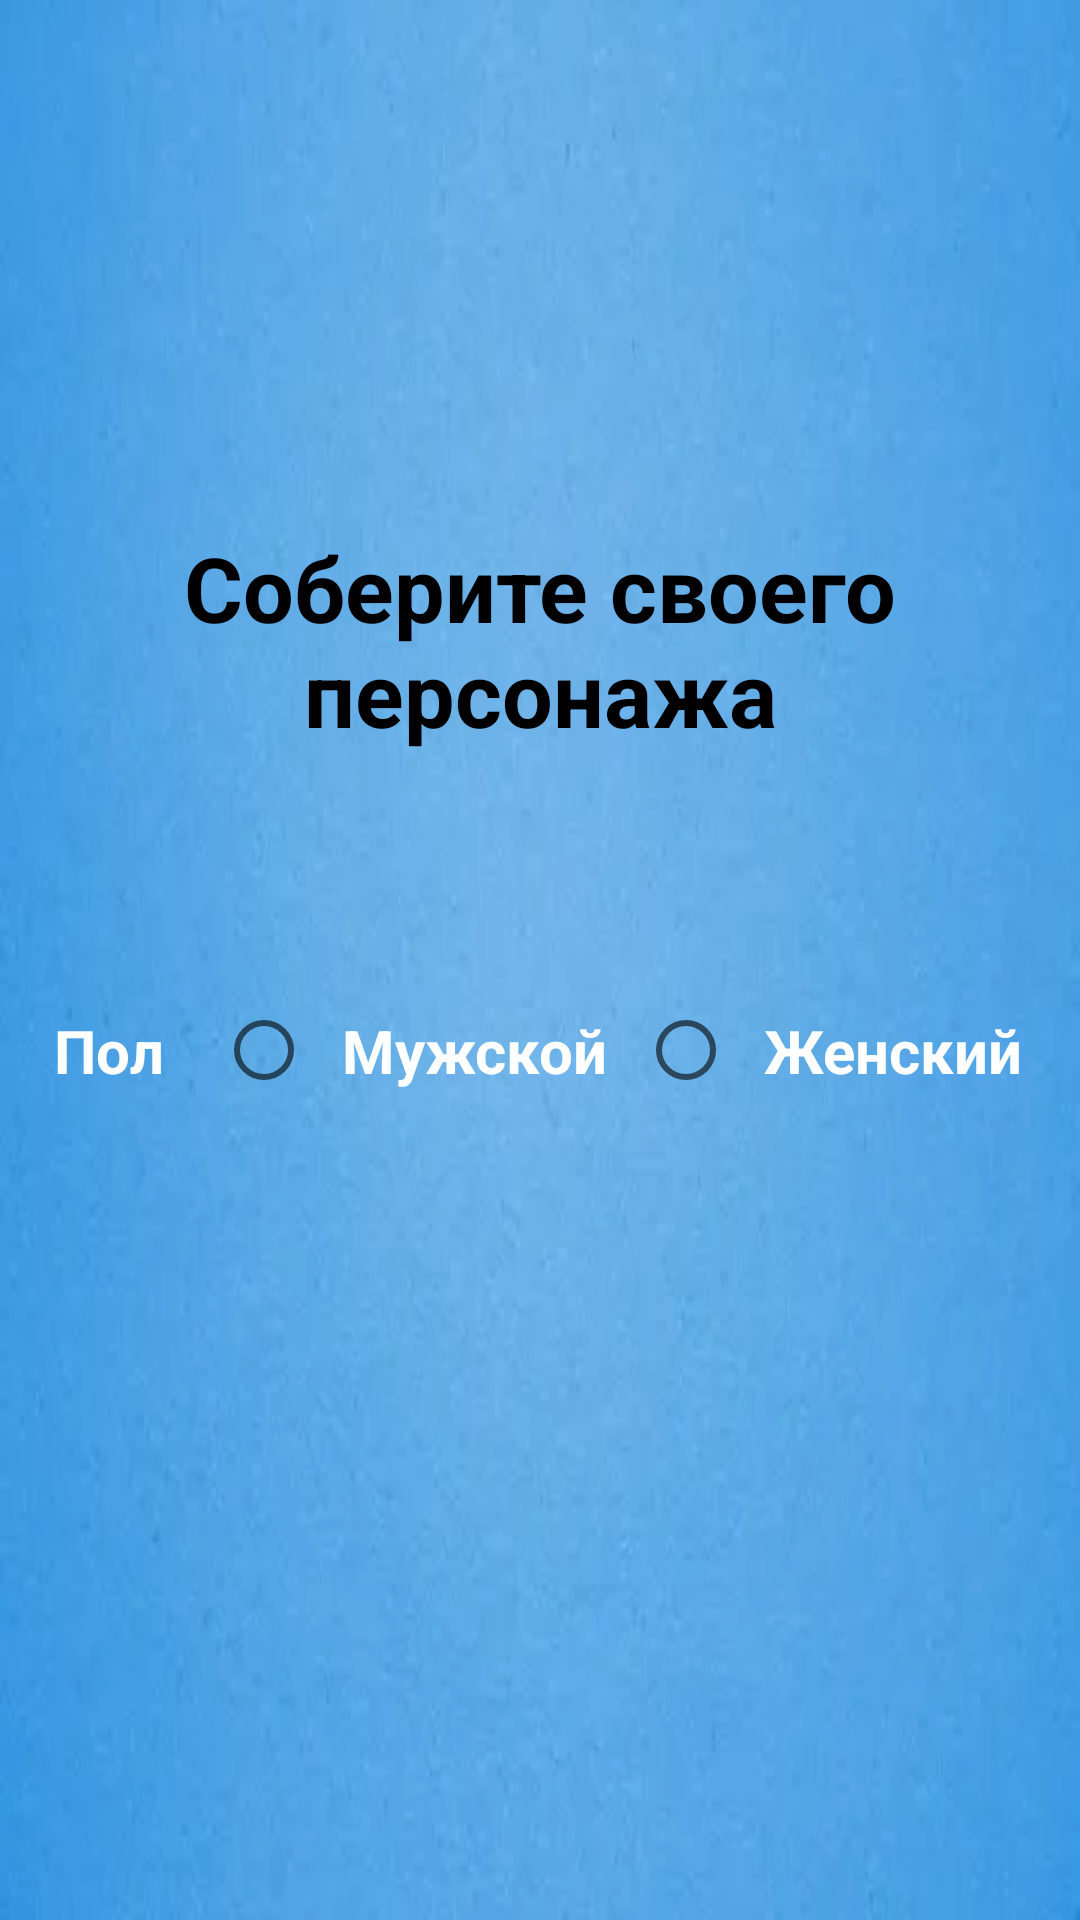

Here is an Android app screen rendered from its layout file. Give the layout XML and the strings, colors and styles it references.
<!-- AndroidManifest.xml: application theme Theme.Visual_Novel_ -->
<!-- res/layout/activity_build_character.xml -->
<?xml version="1.0" encoding="utf-8"?>
<androidx.constraintlayout.widget.ConstraintLayout xmlns:android="http://schemas.android.com/apk/res/android"
    xmlns:app="http://schemas.android.com/apk/res-auto"
    xmlns:tools="http://schemas.android.com/tools"
    android:layout_width="match_parent"
    android:layout_height="match_parent"
    android:background="@drawable/background_of_main_screen"
    tools:context=".scenes.BuildCharacterActivity">

    <LinearLayout
        android:id="@+id/linearLayout"
        android:layout_width="match_parent"
        android:layout_height="match_parent"
        android:layout_marginTop="100dp"
        android:layout_marginBottom="200dp"
        android:orientation="vertical"
        app:layout_constraintBottom_toBottomOf="parent"
        app:layout_constraintTop_toTopOf="parent"
        tools:ignore="MissingConstraints"
        tools:layout_editor_absoluteX="1dp">

        <TextView
            android:id="@+id/game_name"
            android:layout_width="match_parent"
            android:layout_height="0dp"
            android:layout_weight="2"
            android:gravity="center"
            android:text="@string/build_your_character"
            android:textColor="@color/black"
            android:textSize="30sp"
            android:textStyle="bold" />



        <LinearLayout
            android:layout_width="match_parent"
            android:layout_height="0dp"
            android:layout_weight="1"
            android:orientation="horizontal">

            <TextView
                android:id="@+id/gender"
                android:layout_width="0dp"
                android:layout_height="wrap_content"
                android:layout_weight="1"
                android:gravity="center"
                android:text="@string/gender"
                android:textColor="@color/white"
                android:textSize="20sp"
                android:textStyle="bold"
                android:padding="10dp"/>

            <RadioGroup
                android:id="@+id/gender_radio_group"
                android:layout_width="0dp"
                android:layout_height="wrap_content"
                android:layout_weight="4"
                android:orientation="horizontal">

                <RadioButton
                    android:id="@+id/male_radio_button"
                    android:layout_width="wrap_content"
                    android:layout_height="wrap_content"
                    android:text="@string/male"
                    android:textColor="@color/white"
                    android:textSize="20sp"
                    android:textStyle="bold"
                    android:padding="10dp"/>

                <RadioButton
                    android:id="@+id/female_radio_button"
                    android:layout_width="wrap_content"
                    android:layout_height="wrap_content"
                    android:text="@string/female"
                    android:textColor="@color/white"
                    android:textSize="20sp"
                    android:textStyle="bold"
                    android:padding="10dp"/>
            </RadioGroup>

        </LinearLayout>



    </LinearLayout>

    <LinearLayout
        android:layout_width="match_parent"
        android:layout_height="match_parent"
        android:layout_marginTop="650dp"
        android:orientation="horizontal"
        app:layout_constraintBottom_toBottomOf="parent"
        app:layout_constraintTop_toBottomOf="@+id/linearLayout"
        tools:ignore="MissingConstraints"
        tools:layout_editor_absoluteX="1dp">

        <Button
            android:id="@+id/button5"
            android:layout_width="0dp"
            android:layout_height="wrap_content"
            android:layout_weight="1"
            android:gravity="center"
            android:onClick="onClick"
            android:text="Меню" />
        <Button
            android:id="@+id/next"
            android:layout_width="0dp"
            android:onClick="onClick"
            android:layout_height="wrap_content"
            android:layout_weight="1"
            android:gravity="center"
            android:text="Далее" />
    </LinearLayout>

</androidx.constraintlayout.widget.ConstraintLayout>
<!-- resources referenced by this layout -->
<resources>
  <!-- drawable background_of_main_screen: png bitmap (drawable, 106226 bytes) -->
  <string name="build_your_character">Соберите своего персонажа</string>
  <string name="female">Женский</string>
  <string name="gender">Пол</string>
  <string name="male">Мужской</string>
  <style name="Theme.Visual_Novel_" parent="Theme.AppCompat.Light.NoActionBar">
      </style>
  <!-- not gathered from this repository: default colours our renderer supplied (Android Studio template values) -->
  <color name="black">#FF000000</color>
  <color name="white">#FFFFFFFF</color>
</resources>
